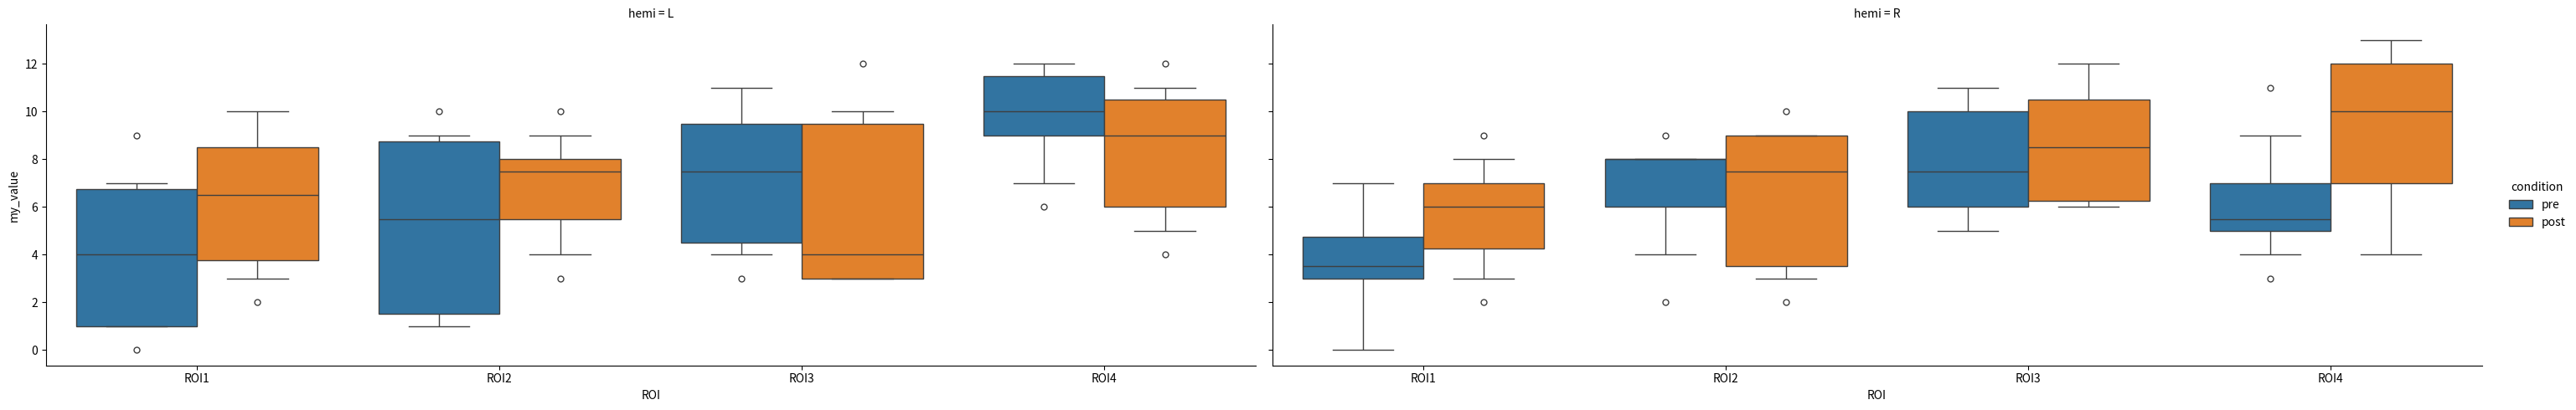

Here is the Python script that generated this plot:
import numpy as np
import os
import matplotlib.pyplot as plt
import pandas as pd
import seaborn as sns

# Relationship between continuous and categorical data
rootdir = 'my/path/somewhere/'
subs = ['01', '02', '03', '04', '05', '06', '07', '08', '09', '10']
ROI_list = ['ROI1', 'ROI2', 'ROI3', 'ROI4']
condition_list = ['pre', 'post']
hemi_list = ["L", "R"]

df = pd.DataFrame(columns=["subj", "ROI", "hemi", "condition", "my_value"])
print('read in data')
my_row = 0
for sub in subs:
    OD = os.path.join('rootdir', 'derivatives', 'sub-' + sub)
    for ind_r, ROI in enumerate(ROI_list):
        for hemi in hemi_list:
            for ind_c, cond in enumerate(condition_list):
                # use random value here as example
                my_val = np.random.randint(10) + ind_r + ind_c
                df.loc[my_row] = [sub, ROI, hemi, cond, my_val]
                my_row = my_row + 1

print('make plot')

# boxes show quartiles
# whiskers show rest of distribution (here within 2 SD)
sns.catplot(x="ROI", y="my_value", data=df, dodge=True, hue='condition', col='hemi', kind='box', whis=[5, 95], aspect=3)
plt.show()
